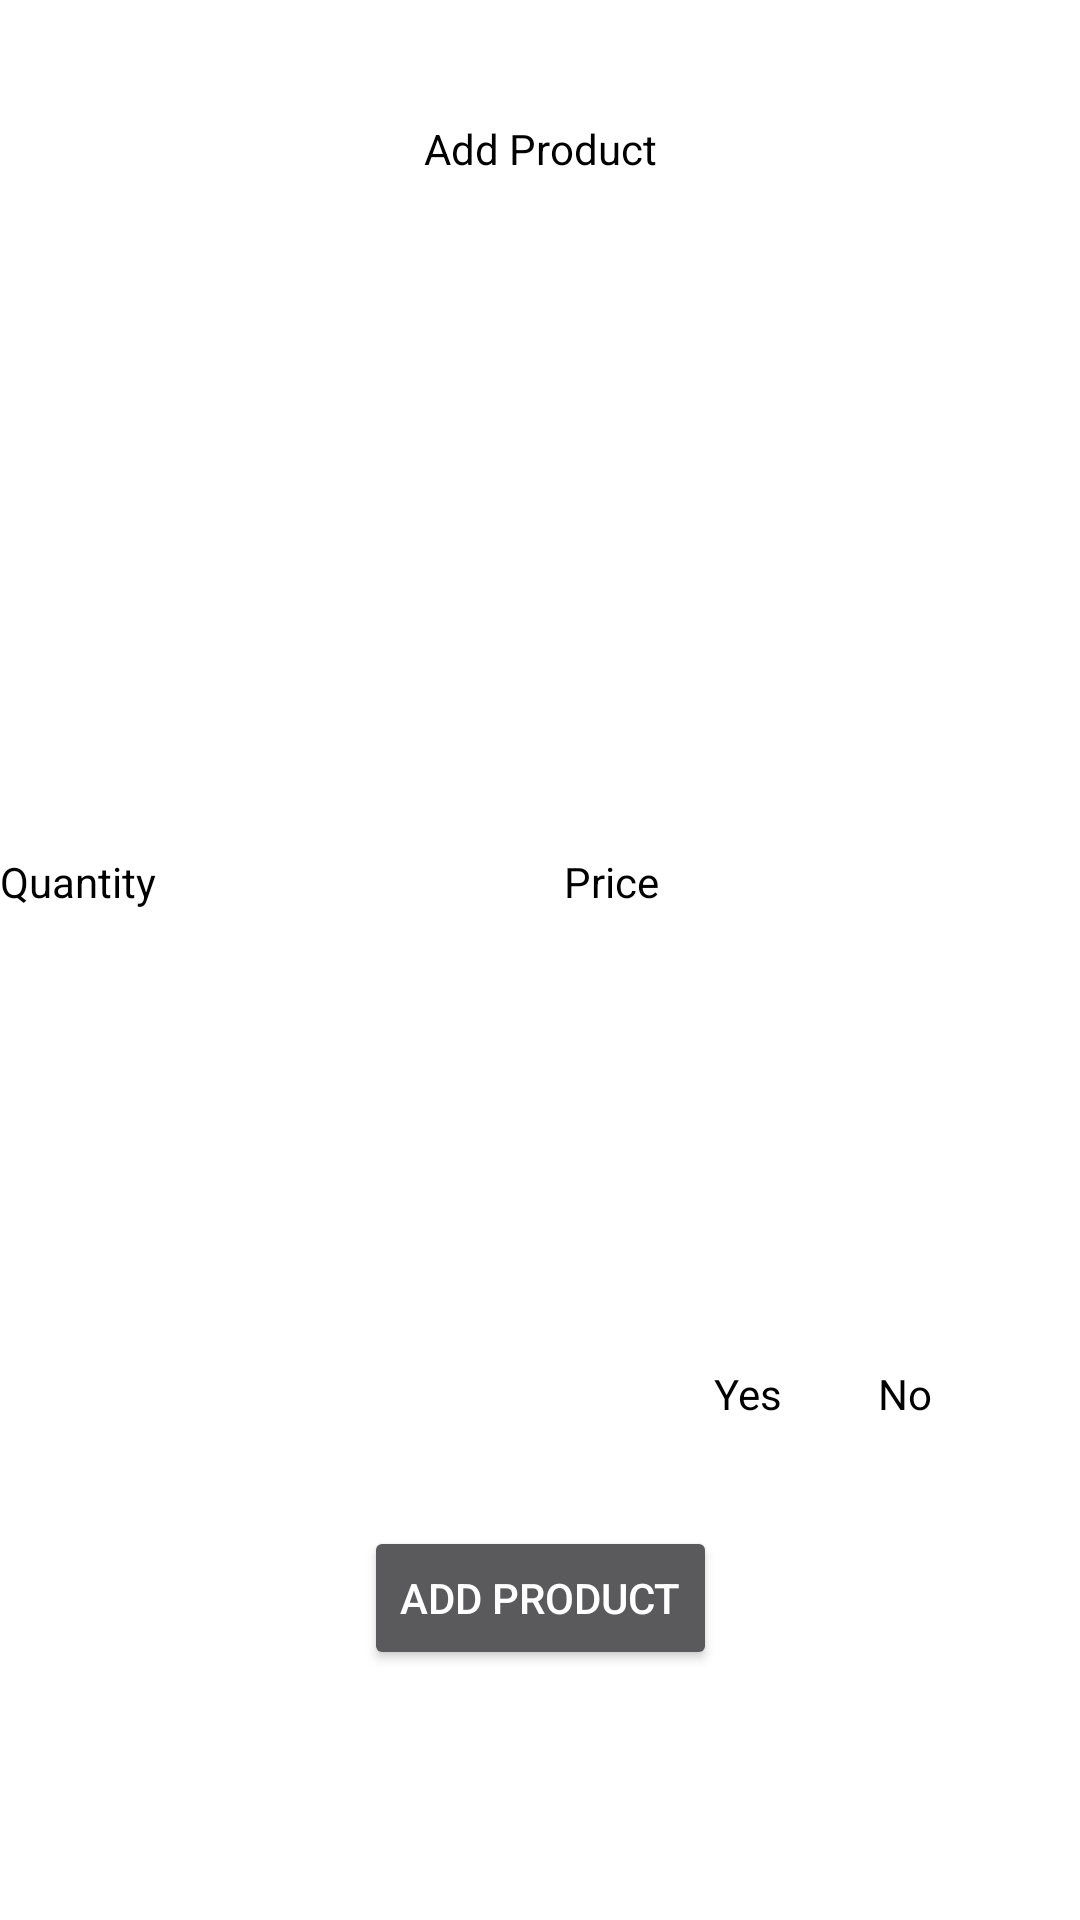

The Android layout XML behind this screen, and the referenced resources:
<!-- AndroidManifest.xml: application theme Theme.AlibabarGuha -->
<!-- res/layout/fragment_admin_add_products.xml -->
<?xml version="1.0" encoding="utf-8"?>
<androidx.constraintlayout.widget.ConstraintLayout xmlns:android="http://schemas.android.com/apk/res/android"
    xmlns:app="http://schemas.android.com/apk/res-auto"
    xmlns:tools="http://schemas.android.com/tools"
    android:layout_width="match_parent"
    android:layout_height="match_parent"
    android:background="@color/white"
    tools:context=".AdminAddProductsFragment">

    <TextView
        android:id="@+id/textViewTitle"
        android:layout_width="wrap_content"
        android:layout_height="wrap_content"
        android:layout_marginTop="40dp"
        android:text="Add Product"
        android:textColor="@color/black"
        app:layout_constraintEnd_toEndOf="parent"
        app:layout_constraintStart_toStartOf="parent"
        app:layout_constraintTop_toTopOf="parent" />

    <ImageView
        android:id="@+id/selectImageButton"
        android:layout_width="84dp"
        android:layout_height="84dp"
        android:layout_marginTop="20dp"
        android:contentDescription="Product Image"
        android:src="@drawable/image"
        app:layout_constraintEnd_toEndOf="parent"
        app:layout_constraintStart_toStartOf="parent"
        app:layout_constraintTop_toBottomOf="@+id/textViewTitle" />

    <EditText
        android:id="@+id/productNameEditText"
        android:layout_width="match_parent"
        android:layout_height="wrap_content"
        android:layout_marginTop="20dp"
        android:hint="Product Name"
        android:textColor="@color/black"
        app:layout_constraintEnd_toEndOf="parent"
        app:layout_constraintStart_toStartOf="parent"
        app:layout_constraintTop_toBottomOf="@+id/selectImageButton" />

    <TextView
        android:id="@+id/textViewQuantity"
        android:layout_width="wrap_content"
        android:layout_height="wrap_content"
        android:layout_marginTop="60dp"
        android:text="Quantity"
        android:textColor="@color/black"
        app:layout_constraintEnd_toEndOf="parent"
        app:layout_constraintHorizontal_bias="0.0"
        app:layout_constraintStart_toStartOf="parent"
        app:layout_constraintTop_toBottomOf="@+id/productNameEditText" />

    <EditText
        android:id="@+id/productQuantityEditText"
        android:layout_width="0dp"
        android:layout_height="wrap_content"
        android:layout_marginTop="32dp"
        android:layout_marginEnd="8dp"
        android:textColor="@color/black"
        app:layout_constraintEnd_toStartOf="@+id/productPriceEditText"
        app:layout_constraintStart_toStartOf="parent"
        app:layout_constraintTop_toBottomOf="@+id/textViewQuantity" />

    <TextView
        android:id="@+id/textViewPrice"
        android:layout_width="wrap_content"
        android:layout_height="wrap_content"
        android:layout_marginTop="60dp"
        android:text="Price"
        android:textColor="@color/black"
        app:layout_constraintEnd_toEndOf="parent"
        app:layout_constraintHorizontal_bias="0.0"
        app:layout_constraintStart_toStartOf="@+id/productPriceEditText"
        app:layout_constraintTop_toBottomOf="@+id/productNameEditText" />

    <EditText
        android:id="@+id/productPriceEditText"
        android:layout_width="0dp"
        android:layout_height="wrap_content"
        android:layout_marginStart="8dp"
        android:layout_marginTop="32dp"
        android:textColor="@color/black"
        app:layout_constraintEnd_toEndOf="parent"
        app:layout_constraintStart_toEndOf="@+id/productQuantityEditText"
        app:layout_constraintTop_toBottomOf="@+id/textViewPrice" />

    <Spinner
        android:id="@+id/categorySpinner"
        android:layout_width="match_parent"
        android:layout_height="wrap_content"
        android:layout_marginTop="20dp"
        app:layout_constraintEnd_toEndOf="parent"
        app:layout_constraintStart_toStartOf="parent"
        app:layout_constraintTop_toBottomOf="@+id/productPriceEditText" />

    <TextView
        android:id="@+id/popularProductTextView"
        android:layout_width="wrap_content"
        android:layout_height="wrap_content"
        android:layout_marginTop="30dp"
        android:text="Popular Product?"
        app:layout_constraintEnd_toStartOf="@+id/radioGroup"
        app:layout_constraintStart_toStartOf="parent"
        app:layout_constraintTop_toBottomOf="@+id/categorySpinner" />

    <RadioGroup
        android:id="@+id/radioGroup"
        android:layout_width="wrap_content"
        android:layout_height="wrap_content"
        android:layout_marginTop="20dp"
        android:orientation="horizontal"
        app:layout_constraintEnd_toEndOf="parent"
        app:layout_constraintStart_toEndOf="@+id/popularProductTextView"
        app:layout_constraintTop_toBottomOf="@+id/categorySpinner">

        <RadioButton
            android:id="@+id/radioButtonYes"
            android:layout_width="wrap_content"
            android:layout_height="wrap_content"
            android:text="Yes"
            android:textColor="@color/black" />

        <RadioButton
            android:id="@+id/radioButtonNo"
            android:layout_width="wrap_content"
            android:layout_height="wrap_content"
            android:text="No"
            android:textColor="@color/black" />
    </RadioGroup>

    <Button
        android:id="@+id/addProductButton"
        android:layout_width="wrap_content"
        android:layout_height="wrap_content"
        android:layout_marginTop="20dp"
        android:text="Add Product"
        app:layout_constraintEnd_toEndOf="parent"
        app:layout_constraintStart_toStartOf="parent"
        app:layout_constraintTop_toBottomOf="@+id/radioGroup" />

</androidx.constraintlayout.widget.ConstraintLayout>
<!-- resources referenced by this layout -->
<resources>
  <color name="black">#FF000000</color>
  <color name="white">#FFFFFFFF</color>
  <style name="Theme.AlibabarGuha" parent="Base.Theme.AlibabarGuha" />
  <style name="Base.Theme.AlibabarGuha" parent="Theme.MaterialComponents.NoActionBar">
          
          
      </style>
</resources>
